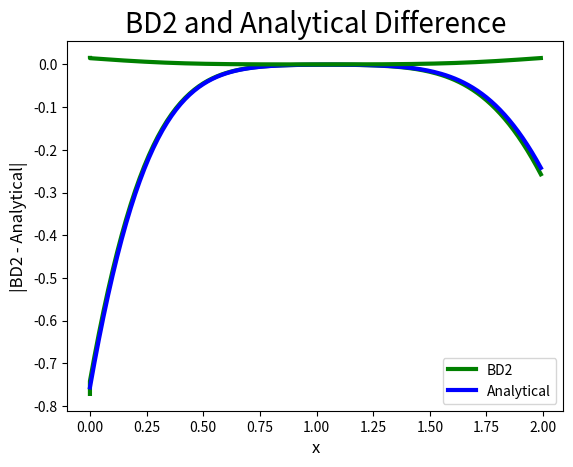

Write the Python code that produced this figure.
import math
import numpy as np
import matplotlib.pyplot as plt

############################################
########## Specify the parameters ##########
############################################
a = -1.0
b = 3.0
l = 2.0
alpha = 0.05

t_0 = 0.0
t_end = 1.0
dt = 0.001
x_0 = 0.0
x_end = l
dx = 0.01

#######################################
########## Set up the arrays ##########
#######################################
t_steps = int((t_end - t_0)/dt + 1)
t = [0]*t_steps
    
x_steps = int((x_end - x_0)/dx + 1)
x = [0]*x_steps

uAna = [0]*x_steps    
uBD2 = np.zeros([x_steps, t_steps])
A = np.identity(x_steps)
RHS = np.zeros([x_steps,1])

########################################
########## Initial Conditions ##########
########################################
t[0] = t_0
for n in range(1, t_steps - 1):  
    t[n+1] = t[n] + dt

x[0] = x_0
for n in range(1, x_steps - 1):  
    x[n+1] = x[n] + dx

for i in range(0, x_steps - 1): 
    uBD2[i,0] = 0
    
#######################################
########## Set up the matrix ##########
#######################################
A[0,0] = -1.0
A[0,1] = 1.0
A[x_steps - 1, x_steps - 2] = -1.0
A[x_steps - 1, x_steps - 1] = 1.0

for i in range(1, x_steps - 1):
    
    #############################################
    ########## Fills the main diagonal ##########
    #############################################
    A[i,i] = 1.0 + (4.0*alpha*dt)/(3.0*(dx**2))

    ############################################
    ########## Fills the sub-diagonal ##########
    ############################################
    if (i > 0):
        A[i, i-1] = -(2.0*alpha*dt) / (3.0*(dx**2))

    ##############################################   
    ########## Fills the super-diagonal ##########
    ##############################################
    if (i < x_steps - 1):
        A[i, i+1] = -(2.0*alpha*dt) / (3.0*(dx**2))

#####################################
########## Sets up the RHS ##########
#####################################
uBD2[0, 1] = uBD2[1, 1] - b*dx
uBD2[x_steps - 1, 1] = uBD2[x_steps - 2, 1] + a*dx

for i in range(1, x_steps - 1):
        uBD2[i, 1] = uBD2[i, 0] + ((alpha * dt)/ dx**2) * (uBD2[i+1, 0] - (2.0*uBD2[i, 0]) + uBD2[i-1, 0])
        
for n in range(0, t_steps - 1):
    RHS[0] = b * dx
    RHS[x_steps - 1] = a * dx

    for i in range(1, x_steps - 1):
        RHS[i] = ((4.0 / 3.0) * uBD2[i, n]) - (1.0 / 3.0) * uBD2[i, n-1]
        
    uBD2[:,range(n+1,n+2)] = np.linalg.solve(A, RHS)

#########################################
########## Analytcial Solution ##########
#########################################
def ana(xf, tf):
    summation = 0.0

    for m in range(1, 10000):
        summation = summation + (((-a*l*2.0 * ((-1)**m))/(math.pi**2 * m**2)) +
            ((b*l*2.0)/(math.pi**2 * m**2))) * math.exp(-t[tf]*((m**2 * (math.pi)**2)/l**2)*alpha) * math.cos((m*(math.pi)*xf)/l)
    return ((a-b)/(2.0*l))*(xf**2) + b*xf + ((alpha*(a-b))/l)*t[tf] -(((a+2*b)*l)/6.0) + summation

for i in range(0, x_steps):
    uAna[i] = ana(x[i], t_steps-1)

#######################################
########## Creates the plots ##########
#######################################
plt.title('BD2 and Analytical', fontsize = 20)
plt.plot(x, uBD2[:, t_steps - 1], linewidth = 3, color = 'green', label = 'BD2')
plt.plot(x, uAna, linewidth = 3, color = 'blue', label = 'Analytical')
plt.xlabel('x', fontsize = 12)
plt.ylabel('BD2 and Analytical', fontsize = 12)
plt.legend(loc = 4)
plt.show()

plt.title('BD2 and Analytical Difference', fontsize = 20)
plt.plot(x,abs(uBD2[:,t_steps-1] - uAna),linewidth = 3,color = 'green')
plt.xlabel('x', fontsize = 12)
plt.ylabel('|BD2 - Analytical|', fontsize = 12)
plt.show()



